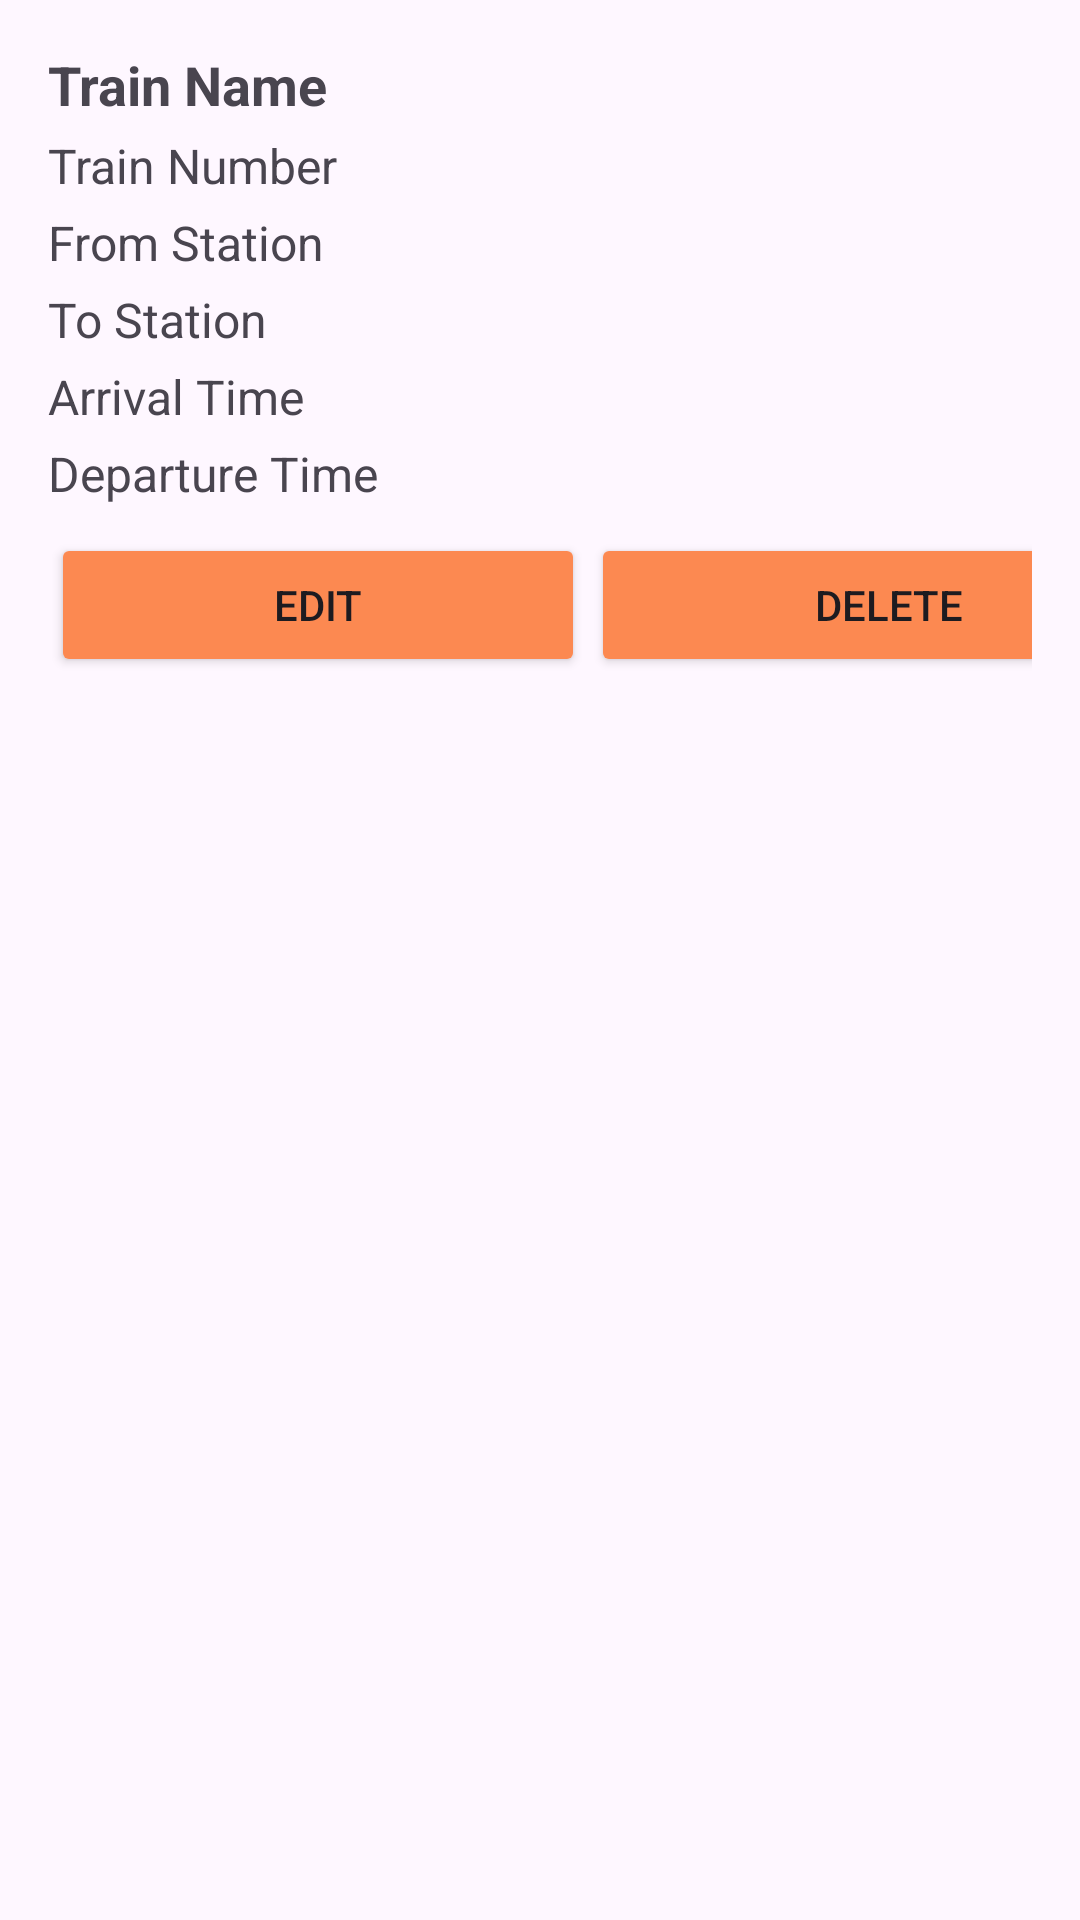

Produce the Android XML layout that renders to this screen, including the resource entries it uses.
<!-- AndroidManifest.xml: application theme Theme.SastaUTS -->
<!-- res/layout/train_item_layout.xml -->
<?xml version="1.0" encoding="utf-8"?>
<LinearLayout xmlns:android="http://schemas.android.com/apk/res/android"
    android:layout_width="match_parent"
    android:layout_height="wrap_content"
    android:orientation="vertical"
    android:padding="16dp">

    <TextView
        android:id="@+id/trainNameTextView"
        android:layout_width="wrap_content"
        android:layout_height="wrap_content"
        android:text="Train Name"
        android:textSize="18sp"
        android:textStyle="bold"
        android:paddingBottom="4dp" />

    <TextView
        android:id="@+id/trainNumberTextView"
        android:layout_width="wrap_content"
        android:layout_height="wrap_content"
        android:text="Train Number"
        android:textSize="16sp"
        android:paddingBottom="4dp" />

    <TextView
        android:id="@+id/trainFromTextView"
        android:layout_width="wrap_content"
        android:layout_height="wrap_content"
        android:text="From Station"
        android:textSize="16sp"
        android:paddingBottom="4dp" />

    <TextView
        android:id="@+id/trainToTextView"
        android:layout_width="wrap_content"
        android:layout_height="wrap_content"
        android:text="To Station"
        android:textSize="16sp"
        android:paddingBottom="4dp" />

    <TextView
        android:id="@+id/arriveTimeTextView"
        android:layout_width="wrap_content"
        android:layout_height="wrap_content"
        android:text="Arrival Time"
        android:textSize="16sp"
        android:paddingBottom="4dp" />

    <TextView
        android:id="@+id/departTimeTextView"
        android:layout_width="wrap_content"
        android:layout_height="wrap_content"
        android:text="Departure Time"
        android:textSize="16sp"
        android:paddingBottom="8dp" />

    <LinearLayout
        android:layout_width="match_parent"
        android:layout_height="match_parent">

        <Button
            android:id="@+id/editButton"
            android:layout_width="178dp"
            android:layout_height="wrap_content"
            android:layout_margin="1dp"
            android:backgroundTint="@color/primary"
            android:text="Edit" />

        <Button
            android:id="@+id/deleteButton"
            android:layout_width="199dp"
            android:layout_margin="1dp"
            android:backgroundTint="@color/primary"
            android:layout_height="wrap_content"
            android:text="Delete" />

    </LinearLayout>
</LinearLayout>
<!-- resources referenced by this layout -->
<resources>
  <color name="primary">#FC8951</color>
  <style name="Theme.SastaUTS" parent="Base.Theme.SastaUTS" />
  <style name="Base.Theme.SastaUTS" parent="Theme.Material3.DayNight.NoActionBar">
          
          <item name="android:statusBarColor">@color/primary</item>
          <item name="android:windowLightStatusBar">true</item>
      </style>
</resources>
